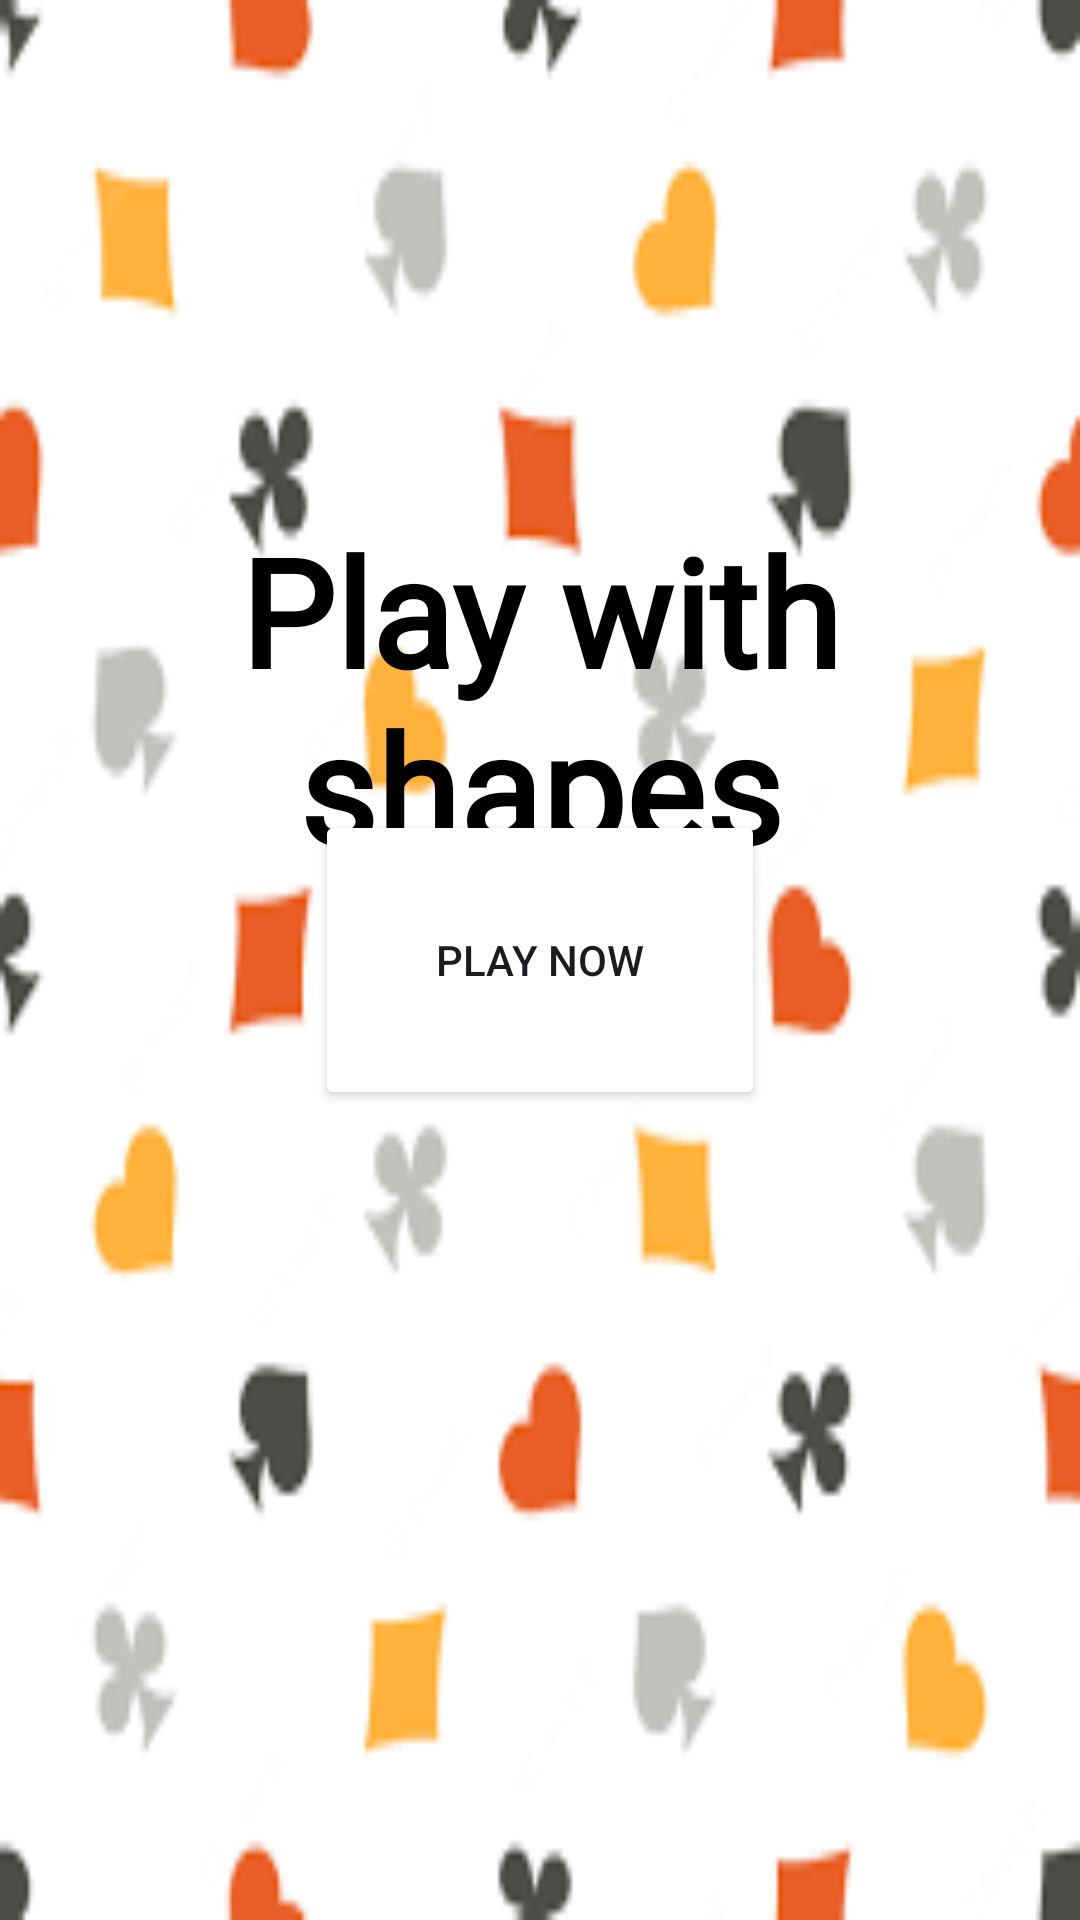

Reconstruct the res/layout file that produces this screen, plus the resources it refers to.
<!-- AndroidManifest.xml: application theme Theme.LearningProcess -->
<!-- res/layout/activity_main.xml -->
<?xml version="1.0" encoding="utf-8"?>
<RelativeLayout xmlns:android="http://schemas.android.com/apk/res/android"
xmlns:app="http://schemas.android.com/apk/res-auto"
xmlns:tools="http://schemas.android.com/tools"
android:layout_width="match_parent"
android:layout_height="match_parent"
tools:context=".GameActivity1"
android:background="@drawable/background">

<TextView
    android:id="@+id/textView"
    android:layout_width="wrap_content"
    android:layout_height="wrap_content"
    android:layout_centerHorizontal="true"
    android:layout_marginTop="170dp"
    android:text="Play with shapes"
    android:fontFamily="@font/bungee_spice"
    android:textColor="@color/black"
    android:textSize="50dp"
    android:gravity="center"
    android:textStyle="bold" />

<Button
    android:id="@+id/home_button"
    android:layout_width="wrap_content"
    android:layout_height="wrap_content"
    android:text="PLAY NOW"
    android:layout_centerInParent="true"
    android:width="150dp"
    android:height="100dp"
    android:backgroundTint="@color/orange"/>

</RelativeLayout>
<!-- resources referenced by this layout -->
<resources>
  <!-- drawable background: png bitmap (drawable, 6714 bytes) -->
  <style name="Theme.LearningProcess" parent="Base.Theme.LearningProcess" />
  <style name="Base.Theme.LearningProcess" parent="Theme.Material3.DayNight.NoActionBar">
          
          
      </style>
  <!-- not gathered from this repository: default colours our renderer supplied (Android Studio template values) -->
  <color name="black">#FF000000</color>
</resources>
